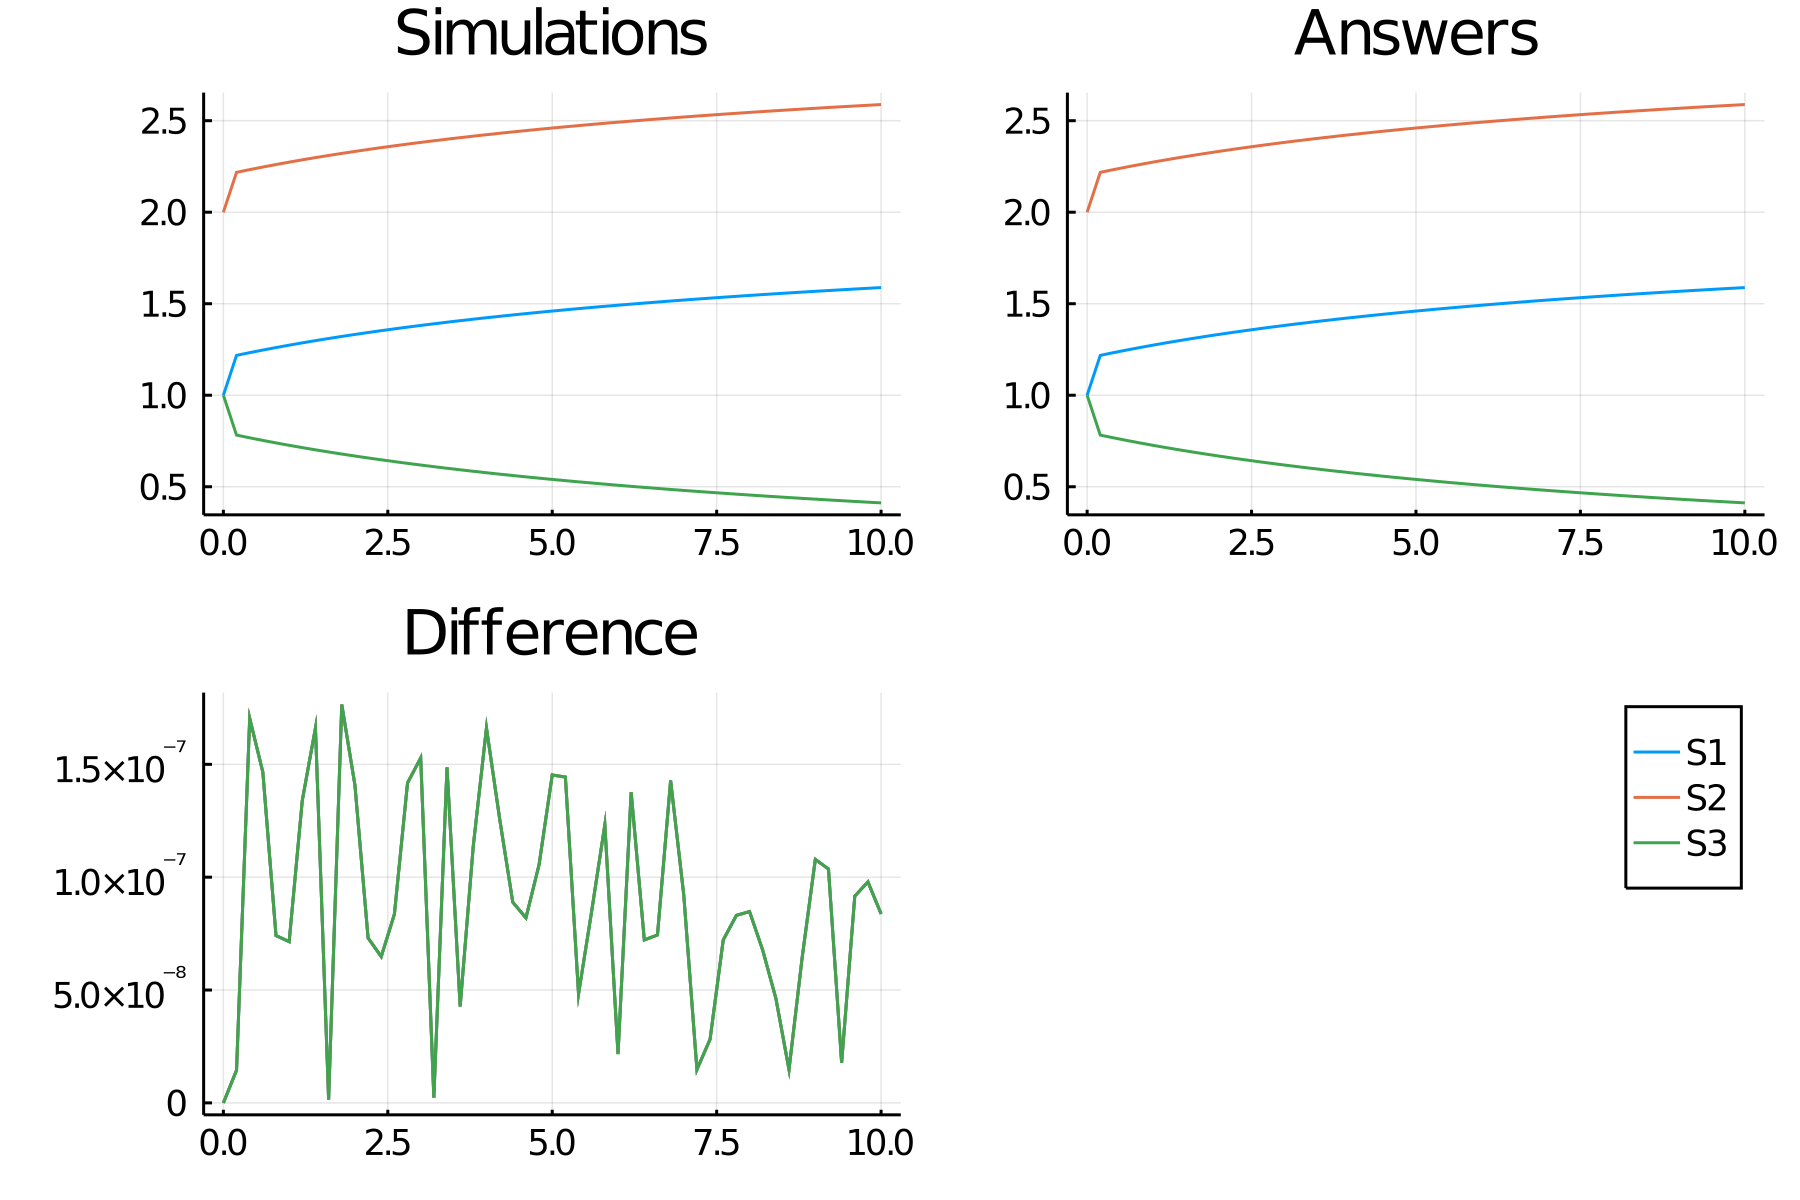

The file beside this chart, header and first rows:
time, S1_, S2_, S3_
0.0, 1.0, 2.0, 1.0
0.2, 1.218, 2.218, 0.7822
0.4, 1.233, 2.233, 0.7674
0.6, 1.247, 2.247, 0.7532
0.8, 1.26, 2.26, 0.7395
1.0, 1.274, 2.274, 0.7264
1.2, 1.286, 2.286, 0.7138
1.4, 1.298, 2.298, 0.7017
1.6, 1.31, 2.31, 0.69
1.8, 1.321, 2.321, 0.6787
2.0, 1.332, 2.332, 0.6679
2.2, 1.343, 2.343, 0.6574
2.4, 1.353, 2.353, 0.6472
2.6, 1.363, 2.363, 0.6374
2.8, 1.372, 2.372, 0.6278
3.0, 1.381, 2.381, 0.6186
3.2, 1.39, 2.39, 0.6097
3.4, 1.399, 2.399, 0.601
3.6, 1.407, 2.407, 0.5926
3.8, 1.416, 2.416, 0.5844
4.0, 1.423, 2.423, 0.5765
4.2, 1.431, 2.431, 0.5688
4.4, 1.439, 2.439, 0.5613
4.6, 1.446, 2.446, 0.554
4.8, 1.453, 2.453, 0.547
5.0, 1.46, 2.46, 0.5401
5.2, 1.467, 2.467, 0.5333
5.4, 1.473, 2.473, 0.5268
5.6, 1.48, 2.48, 0.5204
5.8, 1.486, 2.486, 0.5142
6.0, 1.492, 2.492, 0.5081
6.2, 1.498, 2.498, 0.5022
6.4, 1.504, 2.504, 0.4964
6.6, 1.509, 2.509, 0.4908
6.8, 1.515, 2.515, 0.4853
7.0, 1.52, 2.52, 0.4799
7.2, 1.525, 2.525, 0.4747
7.4, 1.53, 2.53, 0.4695
7.6, 1.536, 2.536, 0.4645
7.8, 1.54, 2.54, 0.4596
8.0, 1.545, 2.545, 0.4548
8.2, 1.55, 2.55, 0.4501
8.4, 1.555, 2.555, 0.4454
8.6, 1.559, 2.559, 0.4409
8.8, 1.563, 2.563, 0.4365
9.0, 1.568, 2.568, 0.4322
9.2, 1.572, 2.572, 0.428
9.4, 1.576, 2.576, 0.4238
9.6, 1.58, 2.58, 0.4197
9.8, 1.584, 2.584, 0.4157
10.0, 1.588, 2.588, 0.4118
